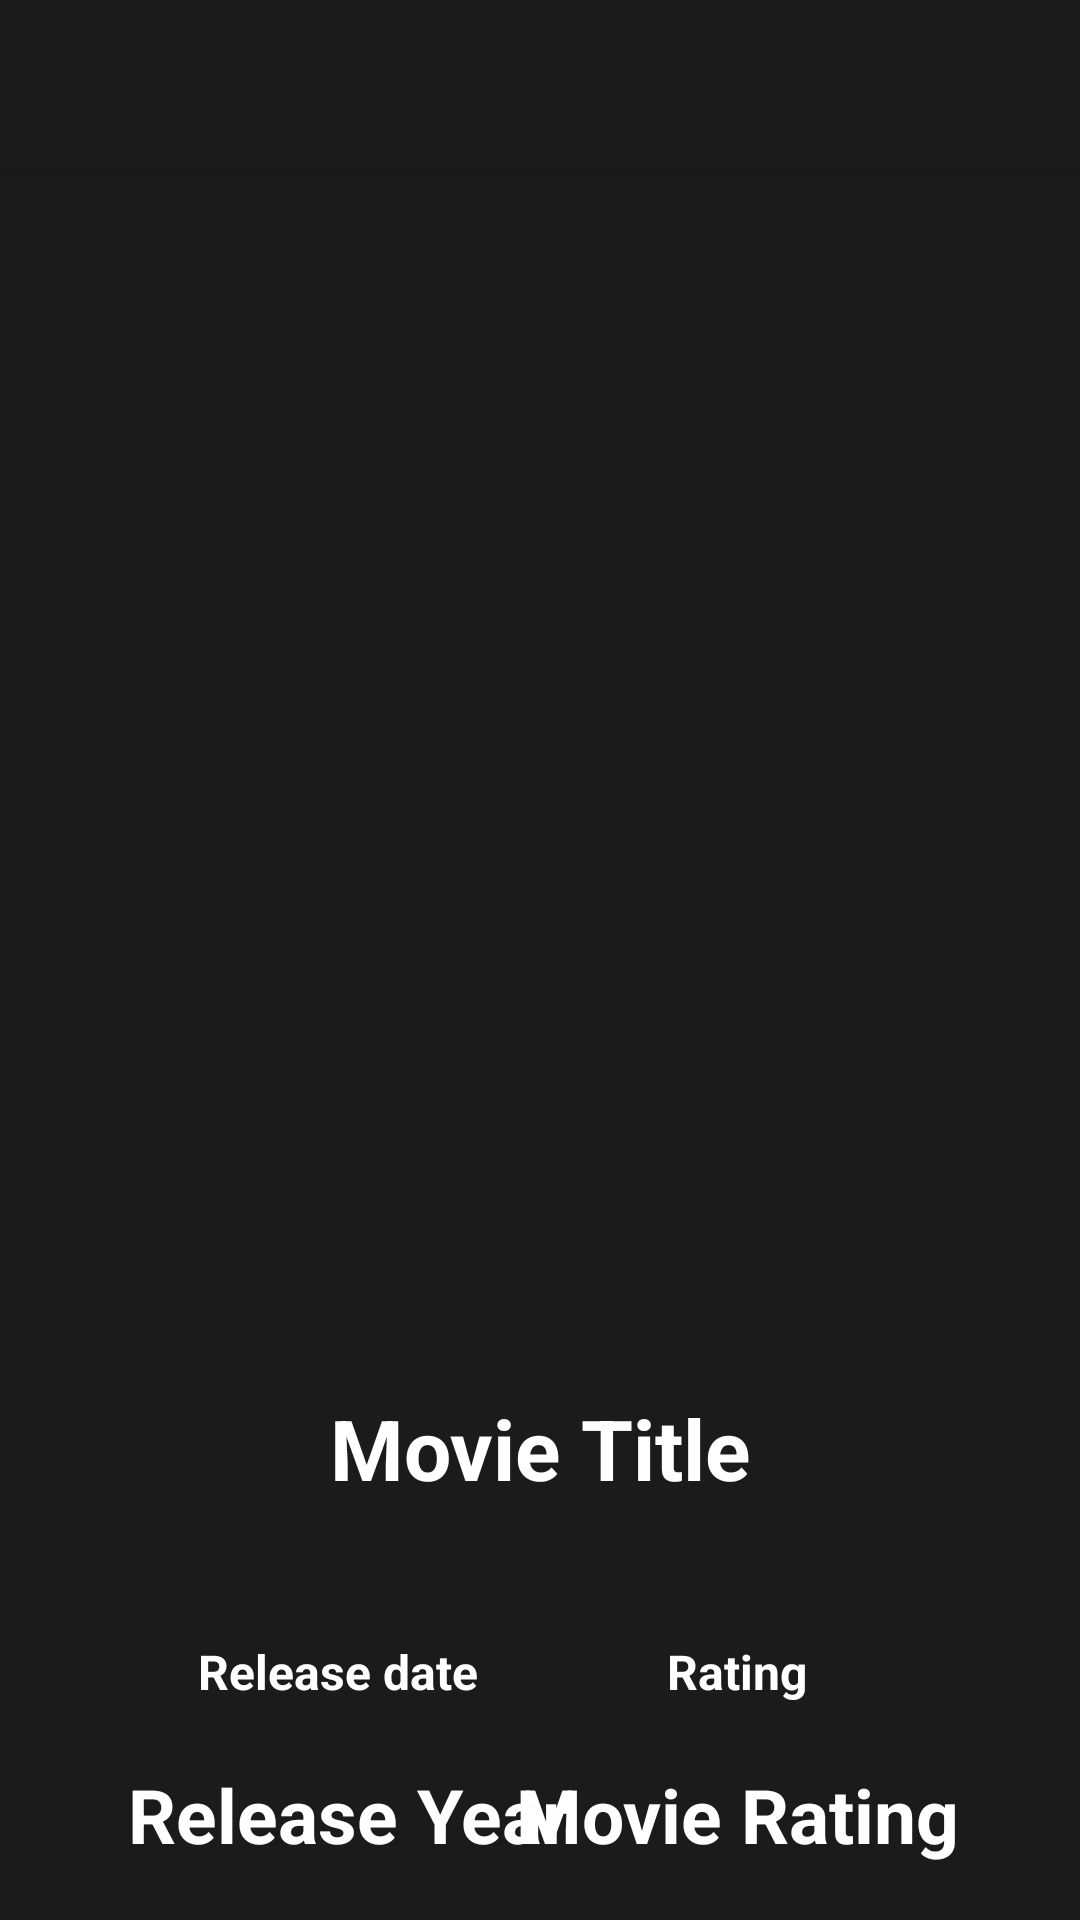

Reconstruct the res/layout file that produces this screen, plus the resources it refers to.
<!-- AndroidManifest.xml: activity theme Theme.NontonKuy.NoActionBar -->
<!-- res/layout/activity_movie_detail.xml -->
<?xml version="1.0" encoding="utf-8"?>
<androidx.coordinatorlayout.widget.CoordinatorLayout xmlns:android="http://schemas.android.com/apk/res/android"
    xmlns:app="http://schemas.android.com/apk/res-auto"
    xmlns:tools="http://schemas.android.com/tools"
    android:layout_width="match_parent"
    android:layout_height="match_parent"
    tools:context=".ui.detail.MovieDetailActivity">

    <com.google.android.material.appbar.AppBarLayout
        android:layout_width="match_parent"
        android:layout_height="wrap_content"
        android:theme="@style/ThemeOverlay.AppCompat.Dark.ActionBar">

        <androidx.appcompat.widget.Toolbar
            android:id="@+id/toolbar"
            android:layout_width="match_parent"
            android:layout_height="?attr/actionBarSize"
            android:background="@color/black_lite"
            app:popupTheme="@style/ThemeOverlay.MaterialComponents.Light"/>

    </com.google.android.material.appbar.AppBarLayout>

    <androidx.core.widget.NestedScrollView
        android:layout_width="match_parent"
        android:layout_height="match_parent"
        app:layout_behavior="@string/appbar_scrolling_view_behavior">

        <include
            android:id="@+id/detail_movie_content"
            layout="@layout/content_detail_movie"/>

    </androidx.core.widget.NestedScrollView>

</androidx.coordinatorlayout.widget.CoordinatorLayout>
<!-- res/layout/content_detail_movie.xml (included above) -->
<?xml version="1.0" encoding="utf-8"?>
<ScrollView xmlns:android="http://schemas.android.com/apk/res/android"
    xmlns:app="http://schemas.android.com/apk/res-auto"
    xmlns:tools="http://schemas.android.com/tools"
    android:layout_width="match_parent"
    android:layout_height="match_parent"
    android:background="@color/black_lite">

    <androidx.constraintlayout.widget.ConstraintLayout
        android:layout_width="match_parent"
        android:layout_height="wrap_content"
        android:clipToPadding="false"
        android:descendantFocusability="blocksDescendants"
        android:padding="16dp">

        <ImageView
            android:id="@+id/image_poster"
            android:layout_width="300dp"
            android:layout_height="350dp"
            android:layout_marginTop="18dp"
            app:layout_constraintEnd_toEndOf="parent"
            app:layout_constraintStart_toStartOf="parent"
            app:layout_constraintTop_toTopOf="parent"
            tools:ignore="ContentDescription"/>

        <TextView
            android:id="@+id/tv_movie_title"
            android:layout_width="wrap_content"
            android:layout_height="wrap_content"
            android:layout_marginHorizontal="16dp"
            android:layout_marginTop="24dp"
            android:text="@string/movie_title"
            android:textAlignment="center"
            android:textColor="@color/white"
            android:textSize="28sp"
            android:textStyle="bold"
            app:layout_constraintEnd_toEndOf="parent"
            app:layout_constraintStart_toStartOf="parent"
            app:layout_constraintTop_toBottomOf="@+id/image_poster" />

        <TextView
            android:id="@+id/rating"
            android:layout_width="wrap_content"
            android:layout_height="wrap_content"
            android:layout_marginHorizontal="5dp"
            android:layout_marginEnd="75dp"
            android:gravity="center"
            android:text="@string/rating"
            android:textColor="@color/white"
            android:textSize="16sp"
            android:textStyle="bold"
            app:layout_constraintBottom_toBottomOf="@+id/year"
            app:layout_constraintEnd_toEndOf="parent"
            app:layout_constraintTop_toTopOf="@+id/year" />

        <TextView
            android:id="@+id/tv_movie_rating"
            android:layout_width="wrap_content"
            android:layout_height="wrap_content"
            android:layout_marginHorizontal="5dp"
            android:gravity="center"
            android:text="@string/movie_rating"
            android:textColor="@color/white"
            android:textSize="25sp"
            android:textStyle="bold"
            app:layout_constraintBottom_toBottomOf="@+id/tv_movie_year"
            app:layout_constraintEnd_toEndOf="@+id/rating"
            app:layout_constraintStart_toStartOf="@+id/rating"
            app:layout_constraintTop_toTopOf="@+id/tv_movie_year" />

        <TextView
            android:id="@+id/year"
            android:layout_width="wrap_content"
            android:layout_height="wrap_content"
            android:layout_marginHorizontal="5dp"
            android:layout_marginStart="50dp"
            android:layout_marginTop="45dp"
            android:gravity="center"
            android:text="@string/year"
            android:textColor="@color/white"
            android:textSize="16sp"
            android:textStyle="bold"
            app:layout_constraintStart_toStartOf="parent"
            app:layout_constraintTop_toBottomOf="@+id/tv_movie_title" />

        <TextView
            android:id="@+id/tv_movie_year"
            android:layout_width="wrap_content"
            android:layout_height="wrap_content"
            android:layout_marginHorizontal="5dp"
            android:layout_marginTop="20dp"
            android:gravity="center"
            android:text="@string/release_year"
            android:textColor="@color/white"
            android:textSize="25sp"
            android:textStyle="bold"
            app:layout_constraintEnd_toEndOf="@+id/year"
            app:layout_constraintHorizontal_bias="0.447"
            app:layout_constraintStart_toStartOf="@+id/year"
            app:layout_constraintTop_toBottomOf="@+id/year" />

        <TextView
            android:id="@+id/description"
            android:layout_width="wrap_content"
            android:layout_height="wrap_content"
            android:layout_marginHorizontal="16dp"
            android:layout_marginTop="180dp"
            android:gravity="center_horizontal"
            android:text="@string/description"
            android:textAlignment="center"
            android:textColor="@color/white"
            android:textSize="18sp"
            android:textStyle="bold"
            app:layout_constraintEnd_toEndOf="parent"
            app:layout_constraintHorizontal_bias="0.498"
            app:layout_constraintStart_toStartOf="parent"
            app:layout_constraintTop_toBottomOf="@+id/tv_movie_title" />

        <TextView
            android:id="@+id/tv_movie_description"
            android:layout_width="match_parent"
            android:layout_height="wrap_content"
            android:layout_marginHorizontal="16dp"
            android:layout_marginTop="20dp"
            android:layout_marginBottom="16dp"
            android:text="@string/movie_description"
            android:textColor="@color/white"
            android:textSize="18sp"
            app:layout_constraintBottom_toBottomOf="parent"
            app:layout_constraintEnd_toEndOf="parent"
            app:layout_constraintStart_toStartOf="parent"
            app:layout_constraintTop_toBottomOf="@+id/description" />


    </androidx.constraintlayout.widget.ConstraintLayout>


</ScrollView>
<!-- resources referenced by this layout -->
<resources>
  <color name="black_lite">#1c1b1b</color>
  <color name="white">#FFFFFFFF</color>
  <string name="description">Description</string>
  <string name="movie_description">Movie Description</string>
  <string name="movie_rating">Movie Rating</string>
  <string name="movie_title">Movie Title</string>
  <string name="rating">Rating</string>
  <string name="release_year">Release Year</string>
  <string name="year">Release date</string>
  <style name="Theme.NontonKuy.NoActionBar">
          <item name="windowActionBar">false</item>
          <item name="windowNoTitle">true</item>
      </style>
</resources>
